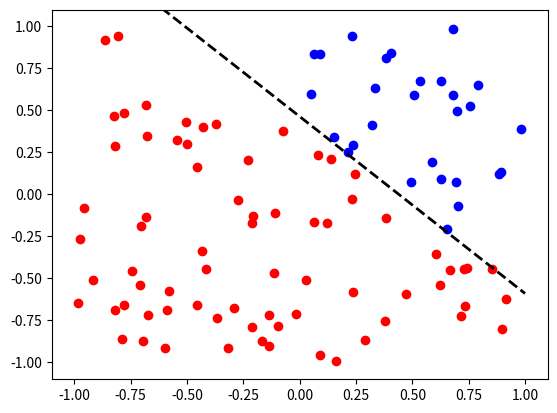

This chart was generated by the following Python code:
# Code for generating blue or red dots depending on which "side" they fall of a reference line

import numpy as np
import matplotlib.pyplot as plt

N = 100

# Generates list with N entries for blue and red dots
blues_x = np.zeros(N)
blues_y = np.zeros(N)
reds_x = np.zeros(N)
reds_y = np.zeros(N)

# Blue and red counters
a = 0
b = 0

# Generates a random pair of coordinates for drawing the reference line
point1 = np.random.uniform(-1,1,2)
point2 = np.random.uniform(-1,1,2)
# Finds the line coefficients
coefs_line = np.array([(point2[1]-point1[1])/(point2[0]-point1[0]),point2[1]-(point2[0]*(point2[1]-point1[1])/(point2[0]-point1[0]))]) #f = angular*x + linear
# Generates each point (x_0, x_1, x_2)
x = np.random.uniform(-1,1,(N,3))  # initializes point coordinates and x_0s but without setting x_0 = 1
# y will be either 1 (blue) or -1 (red)
y = np.zeros(N)
# Sets x0 of each line as 1 and sets yn values (1 or -1) according to the generated function
# If yn > line it will be blue, otherwise it will be red
for i in range(0,N):
    x[i][0] = 1
    if x[i][2] > coefs_line[0]*x[i][1] + coefs_line[1]:
        y[i] = 1
        blues_x[a] = x[i][1]
        blues_y[a] = x[i][2]
        a = a + 1
    if x[i][2] < coefs_line[0]*x[i][1] + coefs_line[1]:
        y[i] = -1
        reds_x[b] = x[i][1]
        reds_y[b] = x[i][2]
        b = b + 1

# Clears remaining zeros (N - actual_points)
blues_x = np.trim_zeros(blues_x)
blues_y = np.trim_zeros(blues_y)
reds_x = np.trim_zeros(reds_x)
reds_y = np.trim_zeros(reds_y)

# Creates reference points to plots the reference line
axis_x = np.linspace(-1,1,50)
axis_y = np.zeros(len(axis_x))
for i in range(0,len(axis_x)):
    axis_y[i] = coefs_line[0]*axis_x[i] + coefs_line[1]

# Plot results
plt.plot(axis_x, axis_y, linewidth = 2, color = 'k', linestyle = '--')
plt.scatter(blues_x, blues_y, c='b')
plt.scatter(reds_x, reds_y, c='r')
plt.xlim(-1.1,1.1)
plt.ylim(-1.1,1.1)
plt.show()
